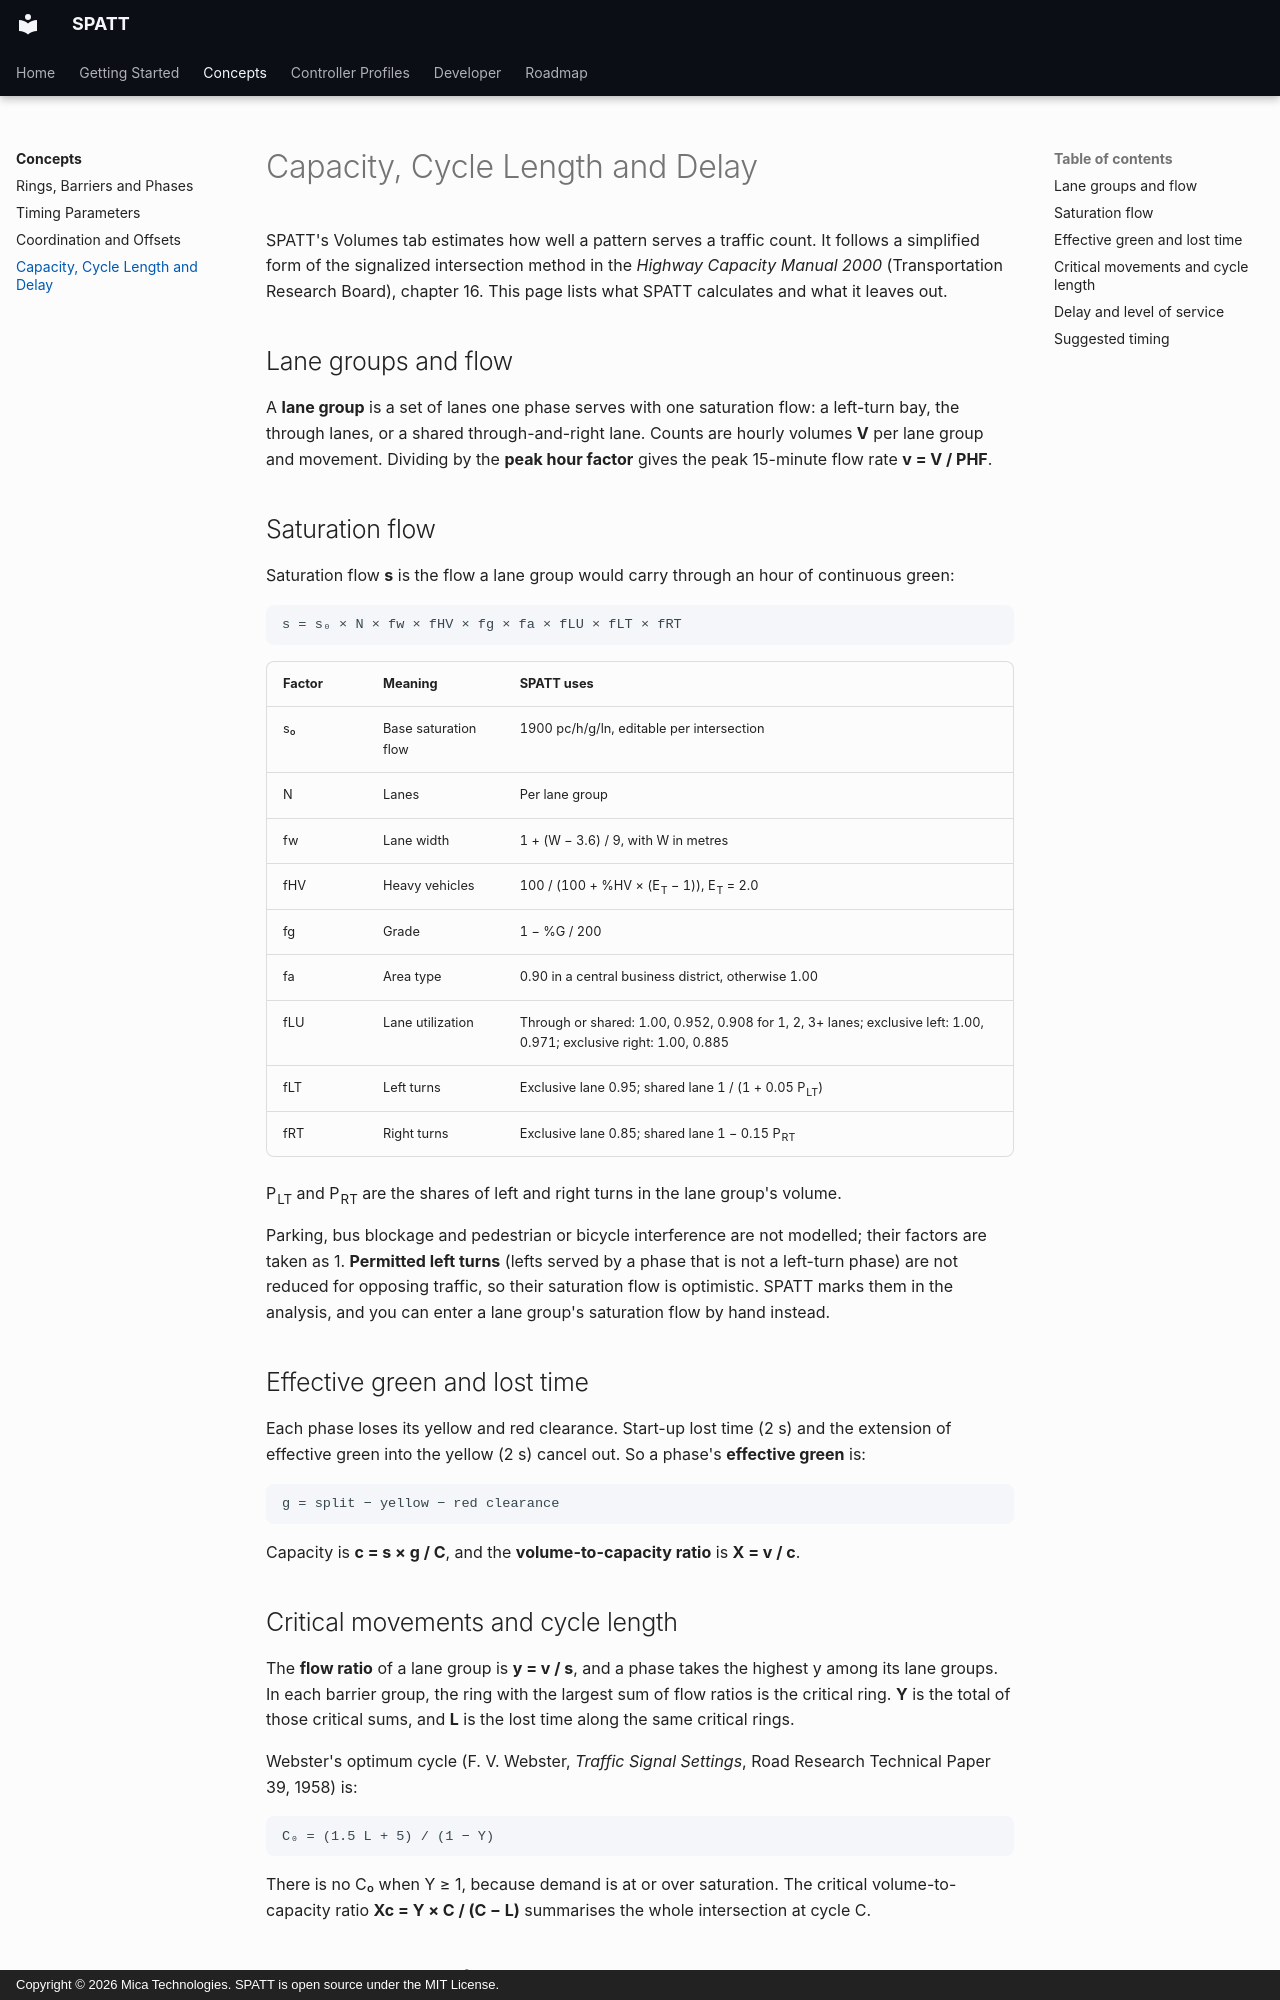

repository: Mica-Technologies/SPATT · page: concepts/capacity/index.html · generator: mkdocs · copyright: Copyright © 2026 Mica Technologies. SPATT is open source under the MIT License.

# Capacity, Cycle Length and Delay

SPATT's Volumes tab estimates how well a pattern serves a traffic count. It follows a simplified
form of the signalized intersection method in the *Highway Capacity Manual 2000* (Transportation
Research Board), chapter 16. This page lists what SPATT calculates and what it leaves out.

## Lane groups and flow

A **lane group** is a set of lanes one phase serves with one saturation flow: a left-turn bay, the
through lanes, or a shared through-and-right lane. Counts are hourly volumes **V** per lane group
and movement. Dividing by the **peak hour factor** gives the peak 15-minute flow rate
**v = V / PHF**.

## Saturation flow

Saturation flow **s** is the flow a lane group would carry through an hour of continuous green:

```text
s = s₀ × N × fw × fHV × fg × fa × fLU × fLT × fRT
```

| Factor | Meaning | SPATT uses |
|---|---|---|
| s₀ | Base saturation flow | 1900 pc/h/g/ln, editable per intersection |
| N | Lanes | Per lane group |
| fw | Lane width | 1 + (W − 3.6) / 9, with W in metres |
| fHV | Heavy vehicles | 100 / (100 + %HV × (E<sub>T</sub> − 1)), E<sub>T</sub> = 2.0 |
| fg | Grade | 1 − %G / 200 |
| fa | Area type | 0.90 in a central business district, otherwise 1.00 |
| fLU | Lane utilization | Through or shared: 1.00, 0.952, 0.908 for 1, 2, 3+ lanes; exclusive left: 1.00, 0.971; exclusive right: 1.00, 0.885 |
| fLT | Left turns | Exclusive lane 0.95; shared lane 1 / (1 + 0.05 P<sub>LT</sub>) |
| fRT | Right turns | Exclusive lane 0.85; shared lane 1 − 0.15 P<sub>RT</sub> |

P<sub>LT</sub> and P<sub>RT</sub> are the shares of left and right turns in the lane group's volume.

Parking, bus blockage and pedestrian or bicycle interference are not modelled; their factors are
taken as 1. **Permitted left turns** (lefts served by a phase that is not a left-turn phase) are
not reduced for opposing traffic, so their saturation flow is optimistic. SPATT marks them in the
analysis, and you can enter a lane group's saturation flow by hand instead.

## Effective green and lost time

Each phase loses its yellow and red clearance. Start-up lost time (2 s) and the extension of
effective green into the yellow (2 s) cancel out. So a phase's **effective green** is:

```text
g = split − yellow − red clearance
```

Capacity is **c = s × g / C**, and the **volume-to-capacity ratio** is **X = v / c**.
